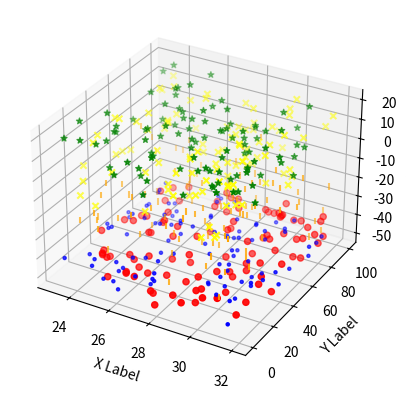

This chart was generated by the following Python code:
import matplotlib.pyplot as plt
from mpl_toolkits.mplot3d import Axes3D
import numpy as np


np.random.seed( 19680801 )


def randrange(n, vmin, vmax):
    return (vmax - vmin)*np.random.rand(n) + vmin


fig = plt.figure()
ax = fig.add_subplot(111 , projection = '3d')
n = 100

for c, m, zlow, zhigh in [('red', 'o', -50, -40),( 'orange' , '|' , - 40 , - 5 ),( 'yellow' , 'x', -10, 20 ),('green', '*', 0, 20),('blue', '.', -50, -40)]:
    xs = randrange(n, 23, 32)
    ys = randrange(n, 0, 100)
    zs = randrange(n, zlow, zhigh)
    ax.scatter(xs, ys, zs, c=c, marker=m)

ax.set_xlabel('X Label')
ax.set_ylabel('Y Label')
ax.set_zlabel('Z Label')
plt.show()